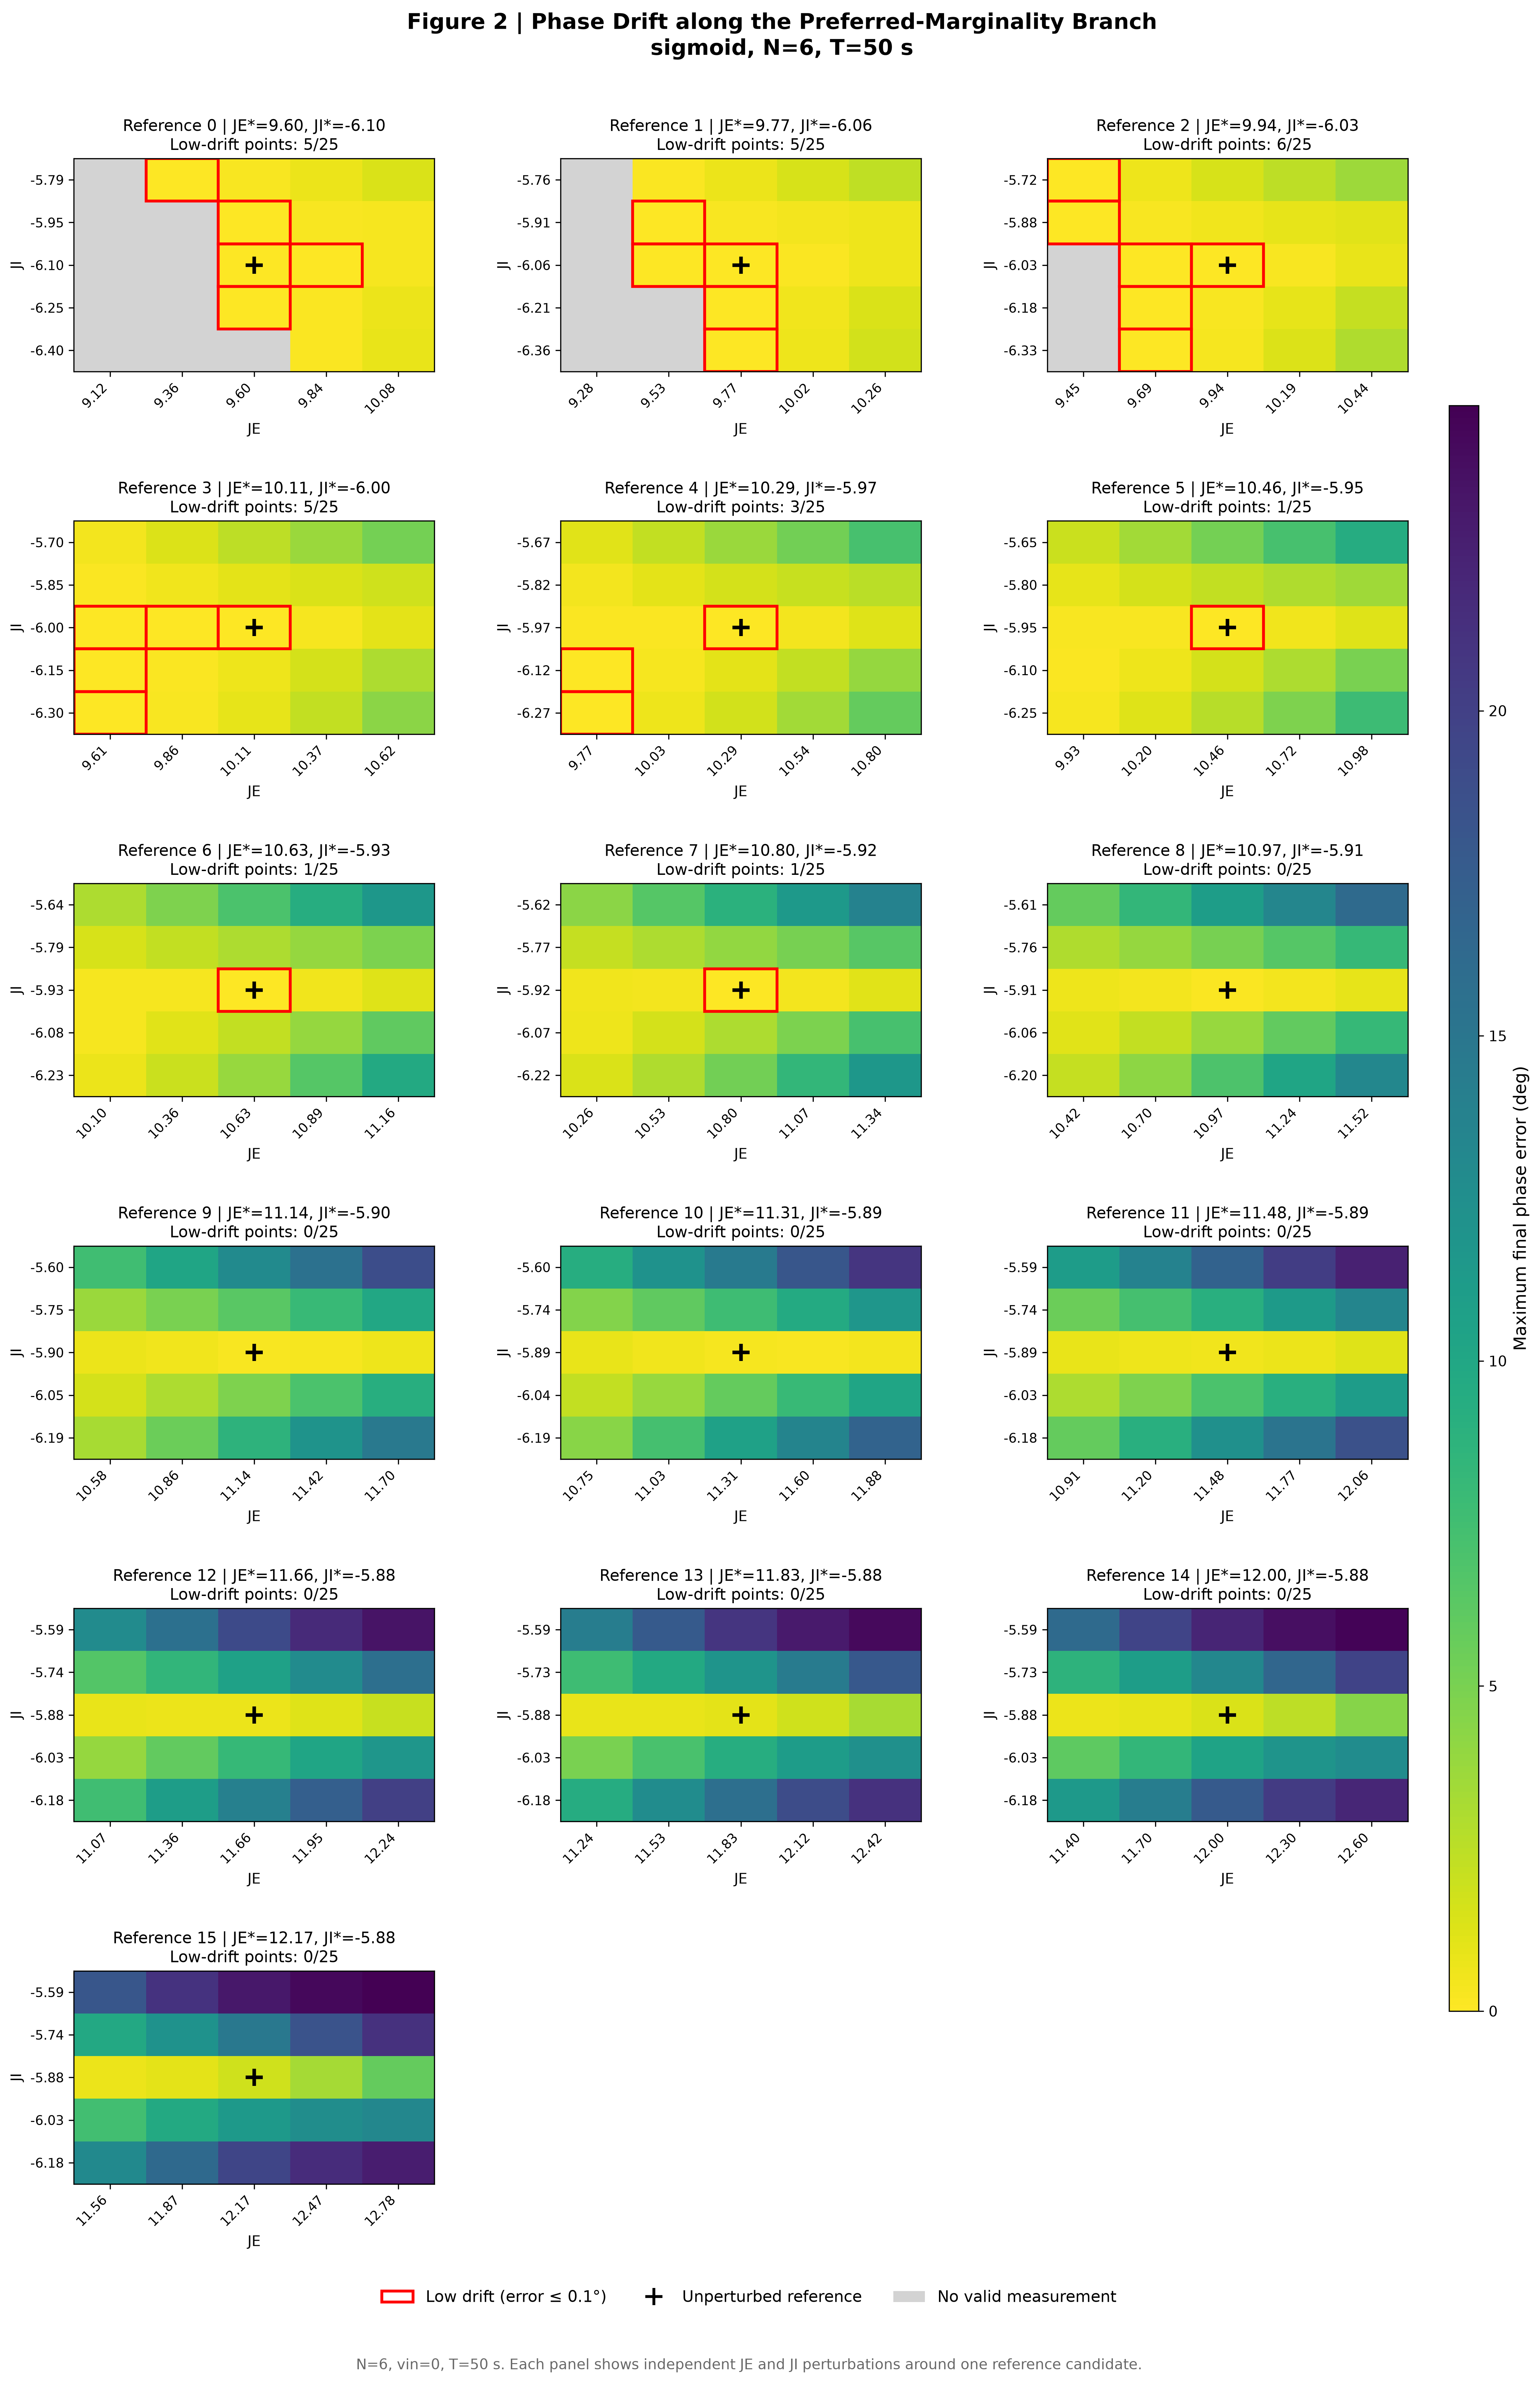

The file beside this chart, header and first rows:
scan_i, i_ref, JE, JI, eta_E, eta_I, psi0_deg, psi_final_deg, phase_error_deg, drift_deg, path_deg, a_initial, a_final, a_min, contrast_final, contrast_min
0, 0, 9.6, -6.098, 0, 0, 3, 3, 3.286134784392039e-09, -3.286129615990682e-09, 3.286129615990682e-09, 0.4512, 0.4512, 0.4512, 0.1873, 0.1873
0, 0, 9.6, -6.098, 0, 0, 6, 6, 2.451747433145964e-08, -2.451745286271554e-08, 2.451745286271554e-08, 0.4512, 0.4512, 0.4512, 0.1866, 0.1866
0, 0, 9.6, -6.098, 0, 0, 9, 9, 7.288552905960167e-08, -7.288552428876964e-08, 7.288552428876964e-08, 0.4512, 0.4512, 0.4512, 0.1853, 0.1853
0, 0, 9.6, -6.098, 0, 0, 12, 12, 1.436296590340996e-07, -1.436296399507715e-07, 1.436296399507715e-07, 0.4512, 0.4512, 0.4512, 0.1836, 0.1836
0, 0, 9.6, -6.098, 0, 0, 15, 15, 2.185747244721361e-07, -2.18574695847144e-07, 2.18574695847144e-07, 0.4512, 0.4512, 0.4512, 0.1813, 0.1813
0, 0, 9.6, -6.098, 0, 0, 18, 18, 2.721202308260025e-07, -2.721202212843384e-07, 2.721202212843384e-07, 0.4512, 0.4512, 0.4512, 0.1786, 0.1786
0, 0, 9.6, -6.098, 0, 0, 21, 21, 2.8076348358952e-07, -2.807634676867466e-07, 2.807634676867466e-07, 0.4512, 0.4512, 0.4512, 0.1753, 0.1753
0, 0, 9.6, -6.098, 0, 0, 24, 24, 2.324200638476633e-07, -2.324200320421165e-07, 2.324200320421165e-07, 0.4512, 0.4512, 0.4512, 0.1716, 0.1716
0, 0, 9.6, -6.098, 0, 0, 27, 27, 1.31781318380583e-07, -1.317813024778096e-07, 1.317813024778096e-07, 0.4512, 0.4512, 0.4512, 0.1675, 0.1675
1, 0, 9.6, -6.251, 0, -0.025, 3, 3, 0.0004459, 0.0004459, 0.0004459, 0.2381, 0.2381, 0.2381, 0.099, 0.099
1, 0, 9.6, -6.251, 0, -0.025, 6, 6.001, 0.0008482, 0.0008482, 0.0008482, 0.2381, 0.2381, 0.2381, 0.09859, 0.09859
1, 0, 9.6, -6.251, 0, -0.025, 9, 9.001, 0.001167, 0.001167, 0.001167, 0.2381, 0.2381, 0.2381, 0.09792, 0.09792
1, 0, 9.6, -6.251, 0, -0.025, 12, 12, 0.001372, 0.001372, 0.001372, 0.2381, 0.2381, 0.2381, 0.09698, 0.09698
1, 0, 9.6, -6.251, 0, -0.025, 15, 15, 0.001443, 0.001443, 0.001443, 0.2381, 0.2381, 0.2381, 0.09577, 0.09577
1, 0, 9.6, -6.251, 0, -0.025, 18, 18, 0.001372, 0.001372, 0.001372, 0.2381, 0.2381, 0.2381, 0.0943, 0.0943
1, 0, 9.6, -6.251, 0, -0.025, 21, 21, 0.001167, 0.001167, 0.001167, 0.2381, 0.2381, 0.2381, 0.09258, 0.09258
1, 0, 9.6, -6.251, 0, -0.025, 24, 24, 0.0008481, 0.0008481, 0.0008481, 0.2381, 0.2381, 0.2381, 0.0906, 0.0906
1, 0, 9.6, -6.251, 0, -0.025, 27, 27, 0.0004459, 0.0004459, 0.0004459, 0.2381, 0.2381, 0.2381, 0.08837, 0.08837
3, 0, 9.84, -6.098, 0.025, 0, 3, 3.022, 0.0223, 0.0223, 0.0223, 0.8224, 0.8224, 0.8224, 0.3315, 0.3315
3, 0, 9.84, -6.098, 0.025, 0, 6, 6.042, 0.0424, 0.0424, 0.0424, 0.8224, 0.8224, 0.8224, 0.3302, 0.3302
3, 0, 9.84, -6.098, 0.025, 0, 9, 9.058, 0.05826, 0.05826, 0.05826, 0.8224, 0.8224, 0.8224, 0.328, 0.328
3, 0, 9.84, -6.098, 0.025, 0, 12, 12.07, 0.06838, 0.06838, 0.06838, 0.8224, 0.8224, 0.8224, 0.325, 0.325
3, 0, 9.84, -6.098, 0.025, 0, 15, 15.07, 0.07178, 0.07178, 0.07178, 0.8224, 0.8224, 0.8224, 0.3211, 0.3211
3, 0, 9.84, -6.098, 0.025, 0, 18, 18.07, 0.06815, 0.06815, 0.06815, 0.8224, 0.8224, 0.8224, 0.3165, 0.3165
3, 0, 9.84, -6.098, 0.025, 0, 21, 21.06, 0.05788, 0.05788, 0.05788, 0.8224, 0.8225, 0.8224, 0.3109, 0.3109
3, 0, 9.84, -6.098, 0.025, 0, 24, 24.04, 0.042, 0.042, 0.042, 0.8224, 0.8225, 0.8224, 0.3046, 0.3046
3, 0, 9.84, -6.098, 0.025, 0, 27, 27.02, 0.02206, 0.02206, 0.02206, 0.8224, 0.8225, 0.8224, 0.2975, 0.2975
4, 0, 9.6, -5.946, 0, 0.025, 3, 2.982, 0.01758, -0.01758, 0.01758, 0.5939, 0.5939, 0.5939, 0.2461, 0.2461
4, 0, 9.6, -5.946, 0, 0.025, 6, 5.967, 0.03347, -0.03347, 0.03347, 0.5939, 0.5939, 0.5939, 0.2452, 0.2452
4, 0, 9.6, -5.946, 0, 0.025, 9, 8.954, 0.04609, -0.04609, 0.04609, 0.5939, 0.5939, 0.5939, 0.2436, 0.2435
4, 0, 9.6, -5.946, 0, 0.025, 12, 11.95, 0.05424, -0.05424, 0.05424, 0.5939, 0.5938, 0.5938, 0.2413, 0.2412
4, 0, 9.6, -5.946, 0, 0.025, 15, 14.94, 0.05709, -0.05709, 0.05709, 0.5939, 0.5938, 0.5938, 0.2384, 0.2383
4, 0, 9.6, -5.946, 0, 0.025, 18, 17.95, 0.05437, -0.05437, 0.05437, 0.5939, 0.5938, 0.5938, 0.2348, 0.2348
4, 0, 9.6, -5.946, 0, 0.025, 21, 20.95, 0.0463, -0.0463, 0.0463, 0.5939, 0.5938, 0.5938, 0.2306, 0.2306
4, 0, 9.6, -5.946, 0, 0.025, 24, 23.97, 0.03367, -0.03367, 0.03367, 0.5939, 0.5938, 0.5938, 0.2258, 0.2257
4, 0, 9.6, -5.946, 0, 0.025, 27, 26.98, 0.01771, -0.01771, 0.01771, 0.5939, 0.5938, 0.5938, 0.2203, 0.2203
6, 0, 9.84, -6.251, 0.025, -0.025, 3, 3.051, 0.05129, 0.05129, 0.05129, 0.7226, 0.7226, 0.7226, 0.2918, 0.2918
6, 0, 9.84, -6.251, 0.025, -0.025, 6, 6.097, 0.09749, 0.09749, 0.09749, 0.7226, 0.7227, 0.7226, 0.2906, 0.2906
6, 0, 9.84, -6.251, 0.025, -0.025, 9, 9.134, 0.1339, 0.1339, 0.1339, 0.7226, 0.7227, 0.7226, 0.2887, 0.2887
6, 0, 9.84, -6.251, 0.025, -0.025, 12, 12.16, 0.1569, 0.1569, 0.1569, 0.7226, 0.7227, 0.7226, 0.2859, 0.2859
6, 0, 9.84, -6.251, 0.025, -0.025, 15, 15.16, 0.1644, 0.1644, 0.1644, 0.7226, 0.7227, 0.7226, 0.2825, 0.2825
6, 0, 9.84, -6.251, 0.025, -0.025, 18, 18.16, 0.1559, 0.1559, 0.1559, 0.7226, 0.7228, 0.7226, 0.2783, 0.2783
6, 0, 9.84, -6.251, 0.025, -0.025, 21, 21.13, 0.1323, 0.1323, 0.1323, 0.7226, 0.7228, 0.7226, 0.2734, 0.2734
6, 0, 9.84, -6.251, 0.025, -0.025, 24, 24.1, 0.09589, 0.09589, 0.09589, 0.7226, 0.7228, 0.7226, 0.2677, 0.2677
6, 0, 9.84, -6.251, 0.025, -0.025, 27, 27.05, 0.05034, 0.05034, 0.05034, 0.7226, 0.7228, 0.7226, 0.2614, 0.2614
8, 0, 9.84, -5.946, 0.025, 0.025, 3, 2.937, 0.06285, -0.06285, 0.06285, 0.9124, 0.9124, 0.9124, 0.3671, 0.3671
8, 0, 9.84, -5.946, 0.025, 0.025, 6, 5.88, 0.12, -0.12, 0.12, 0.9124, 0.9124, 0.9124, 0.3658, 0.3657
8, 0, 9.84, -5.946, 0.025, 0.025, 9, 8.834, 0.1659, -0.1659, 0.1659, 0.9124, 0.9124, 0.9123, 0.3635, 0.3634
8, 0, 9.84, -5.946, 0.025, 0.025, 12, 11.8, 0.1955, -0.1955, 0.1955, 0.9124, 0.9123, 0.9123, 0.3603, 0.3601
8, 0, 9.84, -5.946, 0.025, 0.025, 15, 14.79, 0.2065, -0.2065, 0.2065, 0.9124, 0.9123, 0.9123, 0.3562, 0.3559
8, 0, 9.84, -5.946, 0.025, 0.025, 18, 17.8, 0.1972, -0.1972, 0.1972, 0.9124, 0.9123, 0.9123, 0.3511, 0.3508
8, 0, 9.84, -5.946, 0.025, 0.025, 21, 20.83, 0.1684, -0.1684, 0.1684, 0.9124, 0.9123, 0.9123, 0.3451, 0.3447
8, 0, 9.84, -5.946, 0.025, 0.025, 24, 23.88, 0.1229, -0.1229, 0.1229, 0.9124, 0.9123, 0.9123, 0.3381, 0.3378
8, 0, 9.84, -5.946, 0.025, 0.025, 27, 26.94, 0.06465, -0.06465, 0.06465, 0.9124, 0.9123, 0.9123, 0.3301, 0.3299
11, 0, 10.08, -6.098, 0.05, 0, 3, 3.121, 0.1212, 0.1212, 0.1212, 1.079, 1.079, 1.079, 0.4225, 0.4225
11, 0, 10.08, -6.098, 0.05, 0, 6, 6.229, 0.229, 0.229, 0.229, 1.079, 1.079, 1.079, 0.4208, 0.4208
11, 0, 10.08, -6.098, 0.05, 0, 9, 9.313, 0.3132, 0.3132, 0.3132, 1.079, 1.079, 1.079, 0.418, 0.418
11, 0, 10.08, -6.098, 0.05, 0, 12, 12.37, 0.3655, 0.3655, 0.3655, 1.079, 1.079, 1.079, 0.4142, 0.4142
11, 0, 10.08, -6.098, 0.05, 0, 15, 15.38, 0.381, 0.381, 0.381, 1.079, 1.079, 1.079, 0.4093, 0.4093
11, 0, 10.08, -6.098, 0.05, 0, 18, 18.36, 0.3594, 0.3594, 0.3594, 1.079, 1.079, 1.079, 0.4035, 0.4035
... 3,360 more rows
